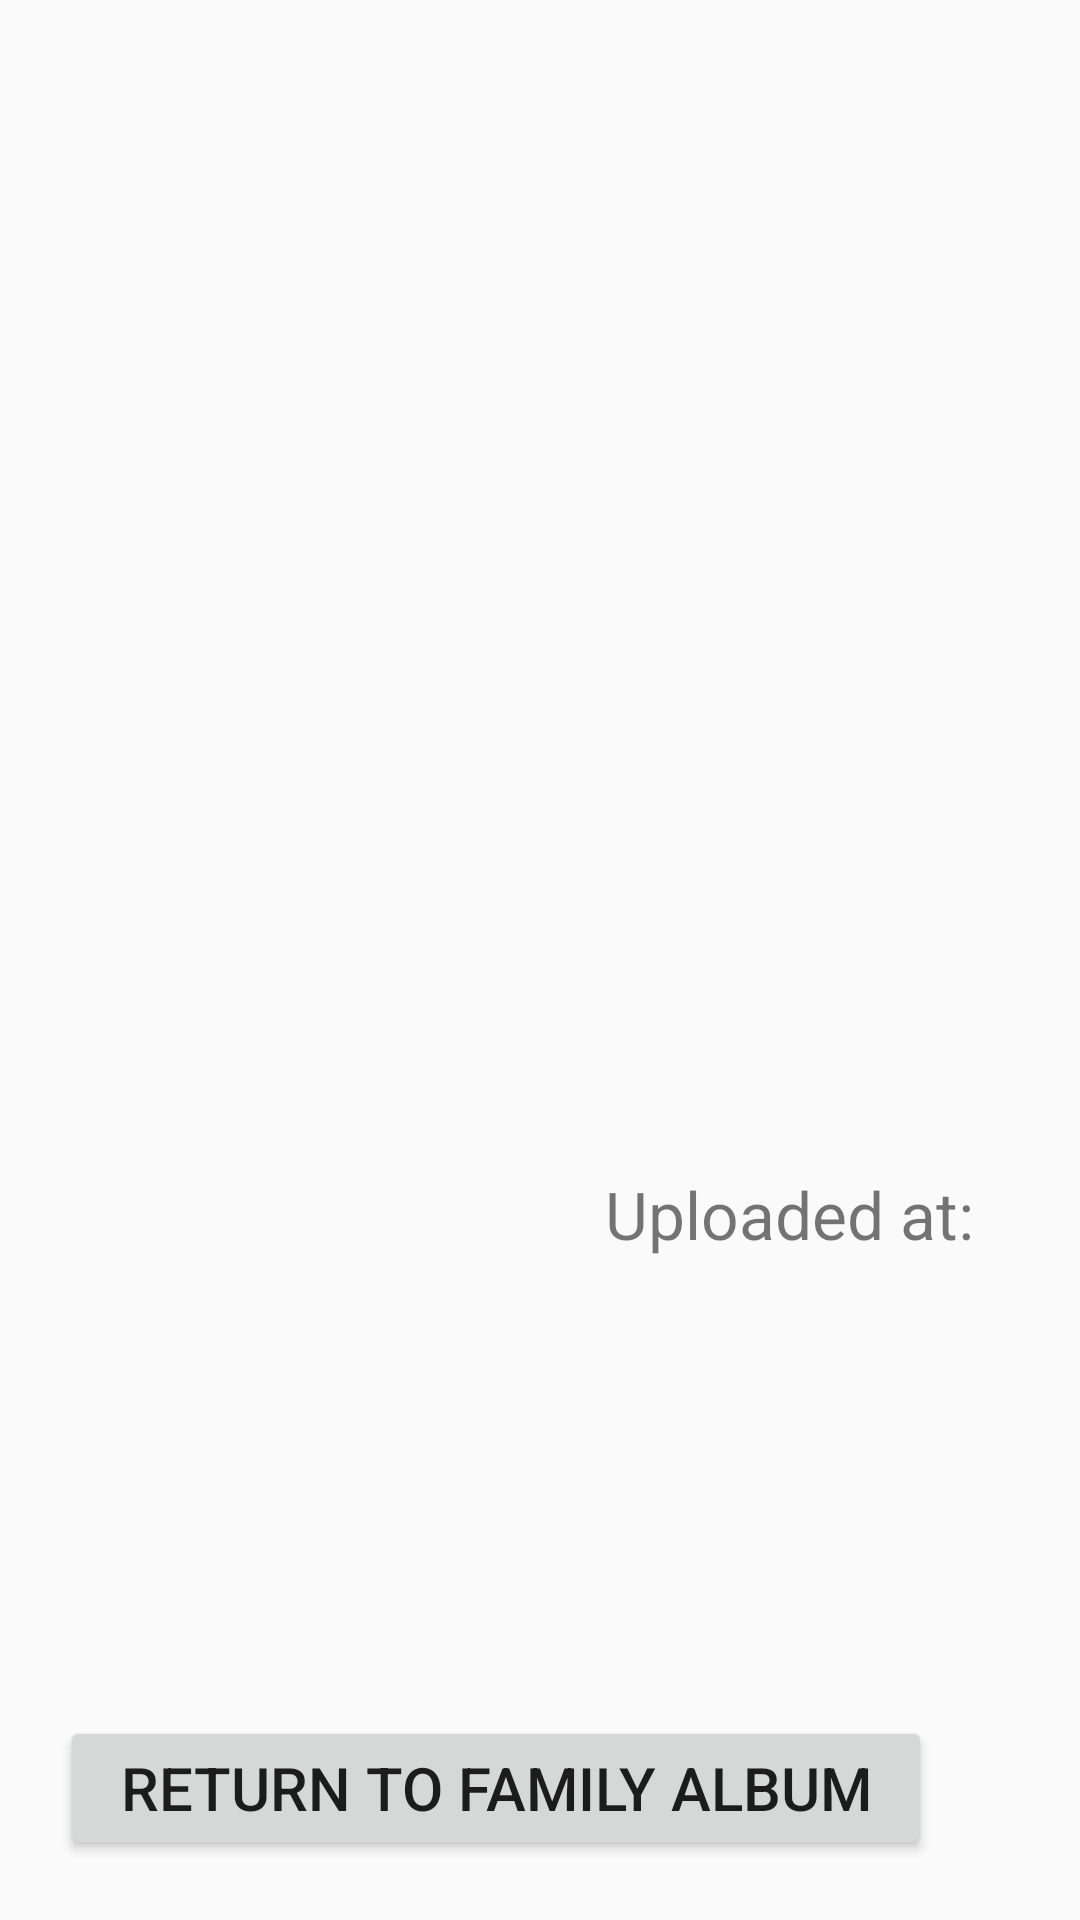

Produce the Android XML layout that renders to this screen, including the resource entries it uses.
<!-- AndroidManifest.xml: application theme Theme.BrainBoosters -->
<!-- res/layout/family_album_photo_fragment.xml -->
<?xml version="1.0" encoding="utf-8"?>
<androidx.constraintlayout.widget.ConstraintLayout xmlns:android="http://schemas.android.com/apk/res/android"
    android:layout_width="match_parent"
    android:layout_height="match_parent"
    xmlns:app="http://schemas.android.com/apk/res-auto">

    <ImageView
        android:id="@+id/picture_image_view"
        android:layout_width="0dp"
        android:layout_height="350dp"
        android:layout_marginTop="40dp"
        android:layout_marginHorizontal="30dp"
        android:adjustViewBounds="true"
        app:layout_constraintStart_toStartOf="parent"
        app:layout_constraintEnd_toEndOf="parent"
        app:layout_constraintTop_toTopOf="parent"/>

    <TextView
        android:id="@+id/timestamp_text_view"
        android:layout_width="wrap_content"
        android:layout_height="wrap_content"
        android:textSize="22dp"
        app:layout_constraintEnd_toEndOf="@id/picture_image_view"
        app:layout_constraintTop_toBottomOf="@id/picture_image_view"/>

    <TextView
        android:id="@+id/uploaded_at_text_view"
        android:layout_width="wrap_content"
        android:layout_height="wrap_content"
        android:text="Uploaded at: "
        android:textSize="22dp"
        app:layout_constraintEnd_toStartOf="@id/timestamp_text_view"
        app:layout_constraintTop_toBottomOf="@id/picture_image_view"/>

    <TextView
        android:id="@+id/description_text_view"
        android:layout_width="0dp"
        android:layout_height="0dp"
        android:layout_marginBottom="150dp"
        android:paddingLeft="20dp"
        android:textSize="25dp"
        app:layout_constraintStart_toStartOf="parent"
        app:layout_constraintEnd_toEndOf="parent"
        app:layout_constraintTop_toBottomOf="@id/uploaded_at_text_view"
        app:layout_constraintBottom_toBottomOf="parent"
        />

    <Button
        android:id="@+id/back_button"
        android:layout_width="wrap_content"
        android:layout_height="wrap_content"
        android:layout_marginHorizontal="20dp"
        android:layout_marginBottom="20dp"
        android:paddingHorizontal="20dp"
        android:text="Return to Family Album"
        android:textSize="20sp"
        app:layout_constraintBottom_toBottomOf="parent"
        app:layout_constraintStart_toStartOf="parent" />

</androidx.constraintlayout.widget.ConstraintLayout>
<!-- resources referenced by this layout -->
<resources>
  <style name="Theme.BrainBoosters" parent="android:Theme.Material.Light.NoActionBar" />
</resources>
